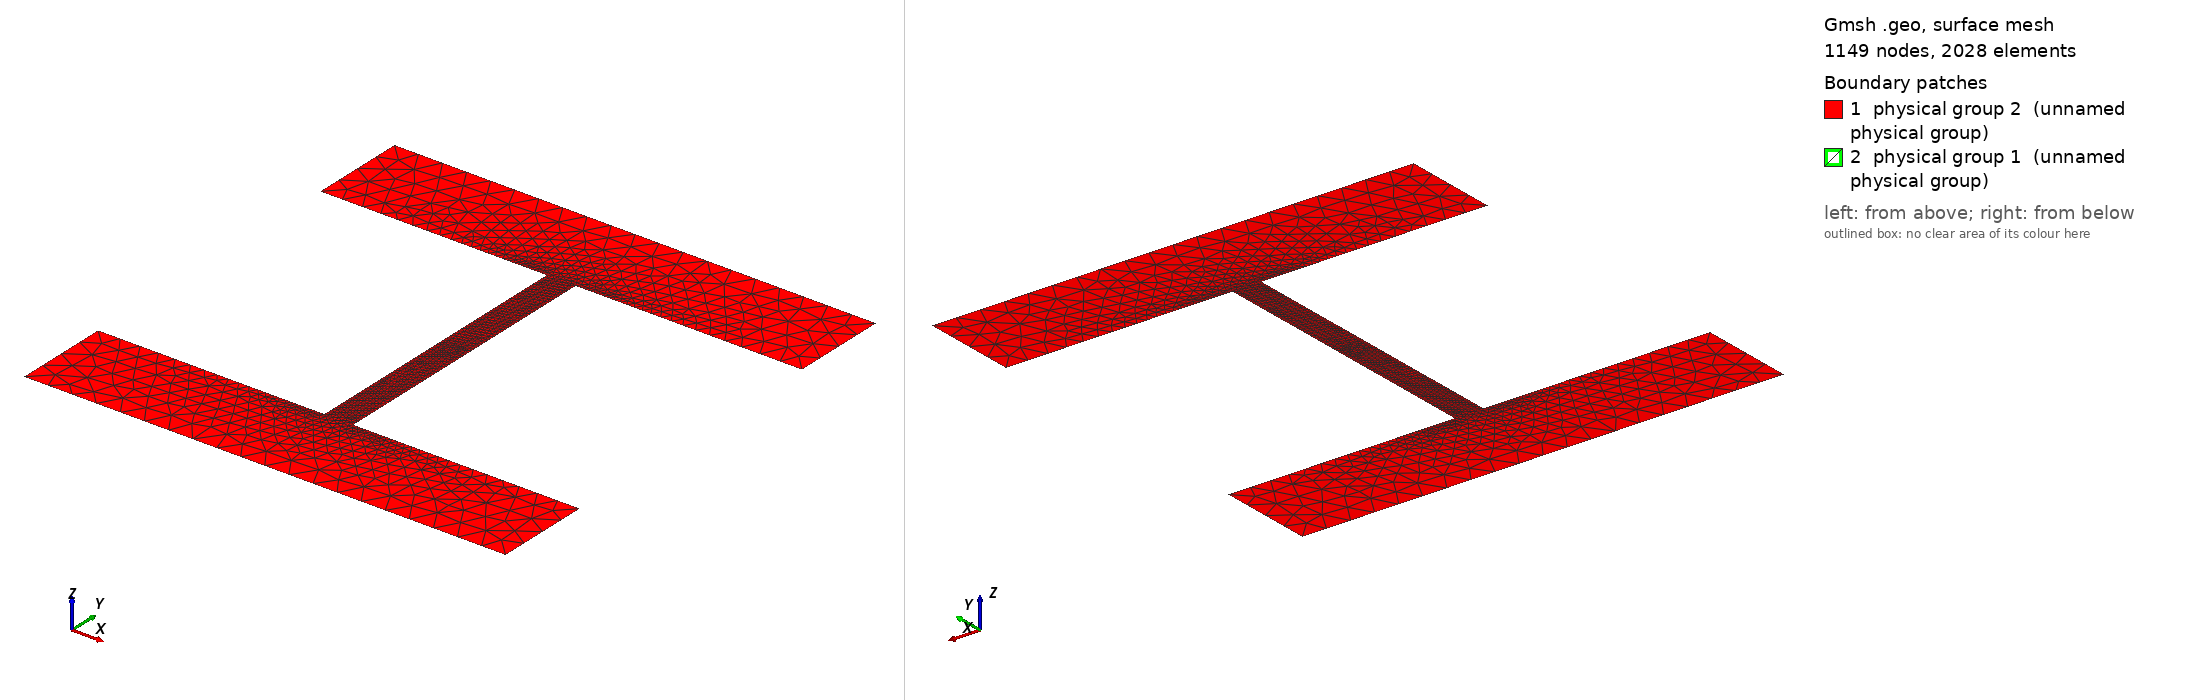

Gmsh geometry script, surface-meshed: 1149 nodes, 2028 surface elements. Boundary patches (legend numbers): 1 physical group 2 (unnamed physical group), 2 physical group 1 (unnamed physical group). Left view from above one corner, right view from below the opposite corner. Legend entries are the model's physical surfaces. The drawing asked Gmsh for element sizes between 1% and 20% of the model's largest extent; the script's own settings can give other sizes.

=== collimatorSIBC.geo (drawn) ===
a=0.001;
halfgap=3*a;
halfheight=0.03;
xm=0.05;
ym=0.05;
thick=xm-halfgap;





lveryfine=5e-5;
lfine = 5e-4;
lrough = 5e-3;



///////////////////////////////////////////////////////////
//The beam
eps=0.000005;



Point(1) = {0, 0, 0, lfine};

Point(2) = {a-eps, 0, 0, lveryfine};
Point(3) = {a,0, 0, lveryfine};
Point(4) = {a+eps,0, 0, 1.0*lveryfine};


Point(12) = {0,a-eps, 0, lveryfine};
Point(13) = {0,a,0,  lveryfine};
Point(14) = {0,a+eps, 0, 1.0*lveryfine};


Point(22) = {-(a-eps), 0, 0, lveryfine};
Point(23) = {-a,0, 0, lveryfine};
Point(24) = {-(a+eps),0, 0, 1.0*lveryfine};


Point(32) = {0,-(a-eps), 0, lveryfine};
Point(33) = {0,-a,0,  lveryfine};
Point(34) = {0,-(a+eps), 0, 1.0*lveryfine};


Line(1) = {1,2};
Line(2) = {2,3};
Line(3) = {3,4};

Line(11) = {1,12};
Line(12) = {12,13};
Line(13) = {13,14};

Line(21) = {1,22};
Line(22) = {22,23};
Line(23) = {23,24};

Line(31) = {1,32};
Line(32) = {32,33};
Line(33) = {33,34};

Circle(51) = {2,1,12};
Circle(52) = {3,1,13};
Circle(53) = {4,1,14};

Circle(61) = {12,1,22};
Circle(62) = {13,1,23};
Circle(63) = {14,1,24};

Circle(71) = {22,1,32};
Circle(72) = {23,1,33};
Circle(73) = {24,1,34};

Circle(81) = {32,1,2};
Circle(82) = {33,1,3};
Circle(83) = {34,1,4};
/////////////////////////////////////////////////////////

//////////////////////////////////////////
//bounding box
Point(101)={xm,ym,0,lrough};
Point(102)={-xm,ym,0,lrough};
Point(103)={-xm,halfheight,0,lrough};
Point(104)={-xm,-halfheight,0,lrough};
Point(105)={-xm,-ym,0,lrough};
Point(106)={xm,-ym,0,lrough};
Point(107)={xm,-halfheight,0,lrough};
Point(108)={xm,halfheight,0,lrough};


Line(101)={101,102};
Line(102)={102,103};
//Line(103)={103,104};
Line(104)={104,105};
Line(105)={105,106};
Line(106)={106,107};
//Line(107)={107,108};
Line(108)={108,101};
/////////////////////////////////////////////////


/////////////////////////////////////////////////////////
//Collimator
Point(201)={-halfgap,halfheight,0,lfine};
Point(202)={-halfgap,-halfheight,0,lfine};
Point(203)={halfgap,-halfheight,0,lfine};
Point(204)={halfgap,halfheight,0,lfine};

Line(111)={103,201};
Line(112)={201,202};
Line(113)={202,104};

Line(114)={108,204};
Line(115)={204,203};
Line(116)={203,107};

////////////////////////////////////////////////////////


//Line Loop sectors (beam)
Line Loop(101)={1,51,-11};
Line Loop(102)={2,52,-12,-51};
Line Loop(103)={3,53,-13,-52};

Line Loop(111)={11,61,-21};
Line Loop(112)={12,62,-22,-61};
Line Loop(113)={13,63,-23,-62};

Line Loop(121)={21,71,-31};
Line Loop(122)={22,72,-32,-71};
Line Loop(123)={23,73,-33,-72};

Line Loop(131)={31,81,-1};
Line Loop(132)={32,82,-2,-81};
Line Loop(133)={33,83,-3,-82};


// Line loop vacuum
Line Loop(201)={101,102,111,112,113,104,105,106,-116,-115,-114,108};

// Line loops collimator
//Line Loop(301)={103,-113,-112,-111};
//Line Loop(302)={107,114,115,116};


//beam and inner vac
Plane Surface(1) = {101};
Plane Surface(2) = {102};
Plane Surface(3) = {103};

Plane Surface(4) = {111};
Plane Surface(5) = {112};
Plane Surface(6) = {113};

Plane Surface(7) = {121};
Plane Surface(8) = {122};
Plane Surface(9) = {123};

Plane Surface(10) = {131};
Plane Surface(11) = {132};
Plane Surface(12) = {133};


//vac
Plane Surface(13)={201,103,113,123,133};  //the beam is a hole in the vacuum :-)

//collimator jaws
//Plane Surface(14)={301};
//Plane Surface(15)={302};


Physical Surface(1) = {2,3,5,6,8,9,11,12};   //beam   (+/-eps)
Physical Surface(2) = {1,4,7,10,13};   //vacuum
//Physical Surface(3) = {14,15}; //jaws
